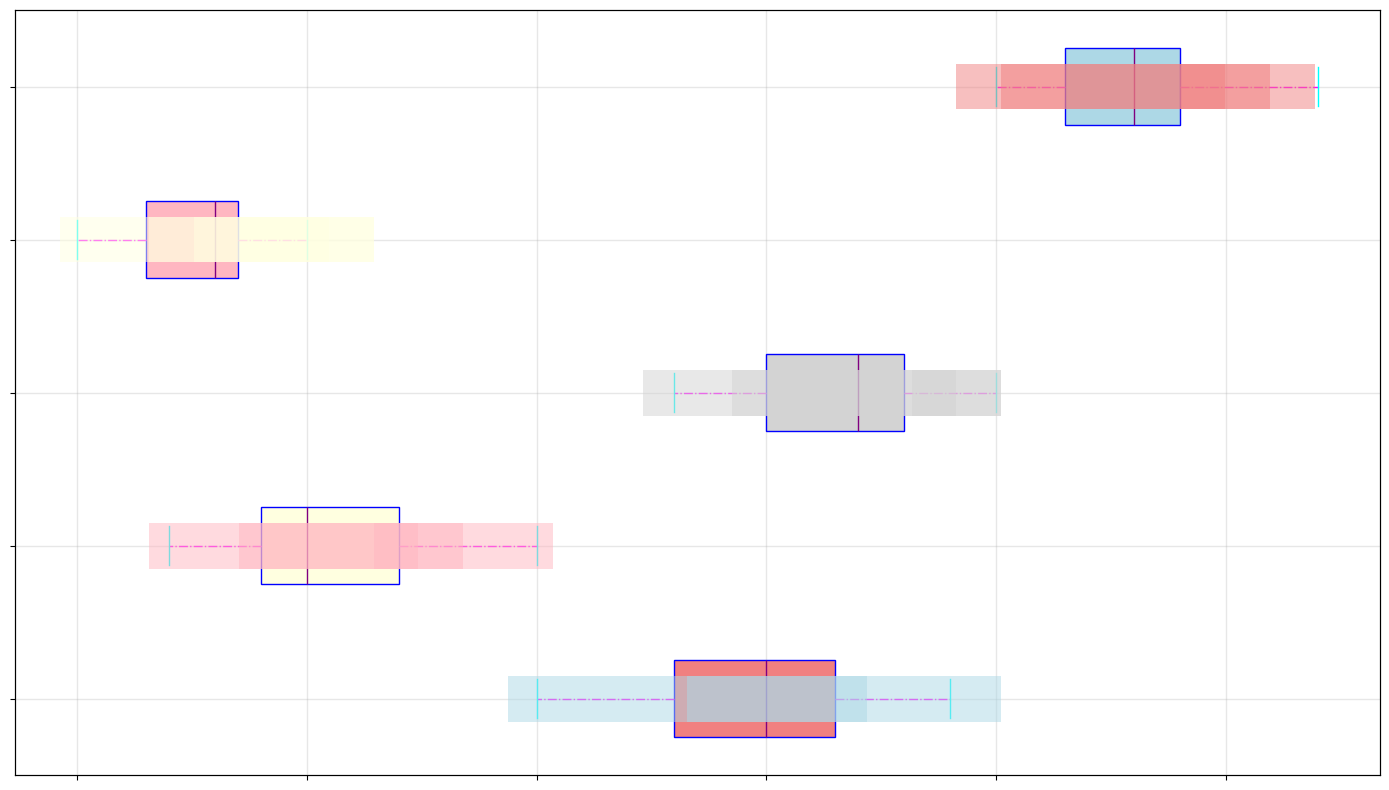

Write the Python code that produced this figure.
import matplotlib.pyplot as plt
import numpy as np

engineering_hours = [19, 15, 24, 21, 17, 18, 20, 16, 23, 22, 21, 24, 18, 19, 20]  # Altered
arts_hours = [12, 7, 10, 11, 14, 9, 13, 8, 10, 12, 9, 15, 8, 10, 11]  # Altered
science_hours = [22, 21, 23, 25, 18, 19, 24, 20, 22, 21, 24, 19, 23, 22, 20]  # Altered
business_hours = [8, 7, 8, 5, 9, 7, 6, 10, 6, 8, 10, 7, 9, 8, 6]  # Altered
law_hours = [30, 27, 29, 28, 25, 28, 26, 29, 32, 25, 28, 27, 30, 26, 29]  # Altered

data = [engineering_hours, arts_hours, science_hours, business_hours, law_hours]

fig, ax = plt.subplots(figsize=(14, 8))

box = ax.boxplot(data, vert=False, patch_artist=True, notch=False, whis=1.5,
                 boxprops=dict(facecolor="lightgreen", color="blue", linestyle='--'),
                 whiskerprops=dict(color="magenta", linestyle='-.'),
                 capprops=dict(color="cyan"),
                 flierprops=dict(marker="s", color="red", alpha=0.7),
                 medianprops=dict(color="purple"))

colors = ['lightblue', 'lightpink', 'lightgray', 'lightyellow', 'lightcoral']
for patch, color in zip(box['boxes'], colors[::-1]):
    patch.set_facecolor(color)

ax.set_yticklabels([])
ax.set_xticklabels([])

ax.grid(True, linestyle='-', linewidth=1, alpha=0.3)

ax_hist = ax.twiny()
ax_hist.set_xticks([])
for i, data_series in enumerate(data):
    hist_data = np.histogram(data_series, bins=np.arange(min(data_series) - 1, max(data_series) + 2))
    ax_hist.barh([i + 1] * len(hist_data[0]), hist_data[0], left=hist_data[1][:-1], color=colors[i],
                 alpha=0.5, height=0.3)

plt.tight_layout()

plt.show()
